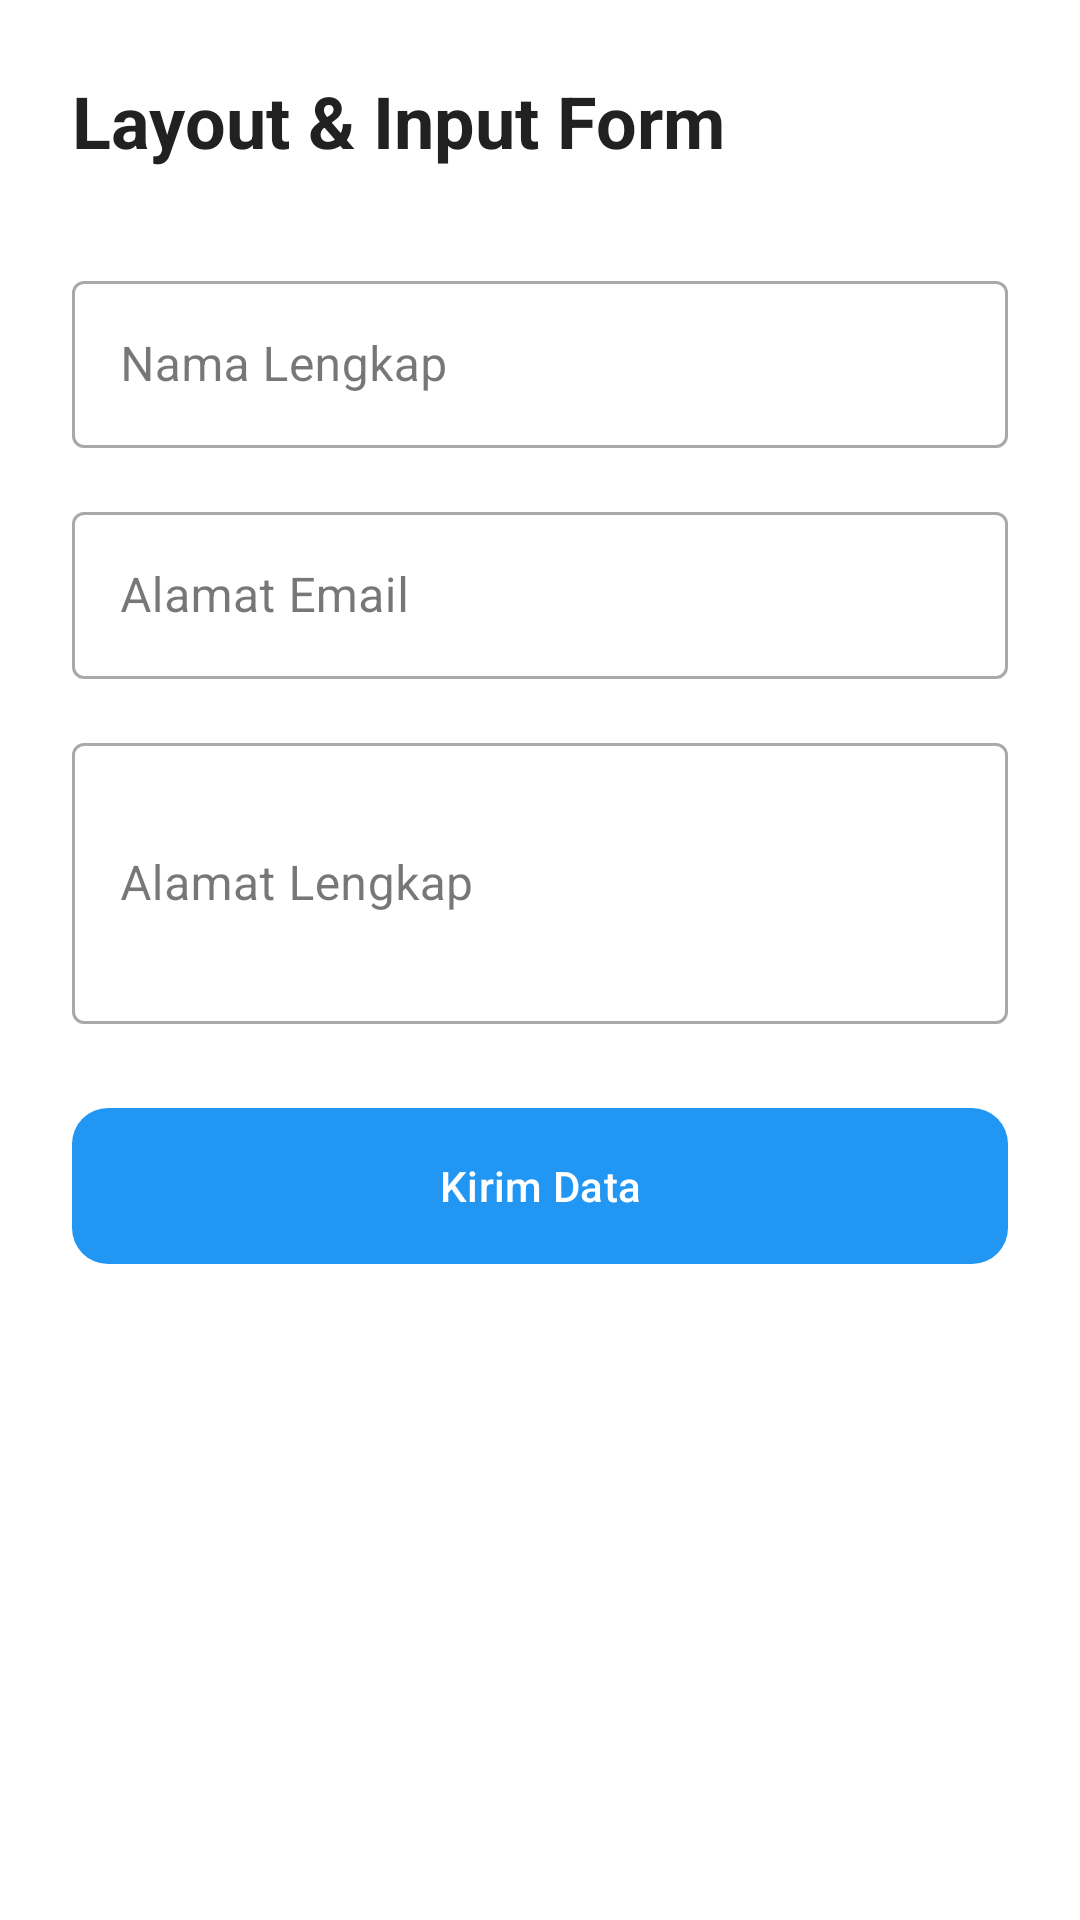

Reconstruct the res/layout file that produces this screen, plus the resources it refers to.
<!-- AndroidManifest.xml: application theme Theme.NindaApp -->
<!-- res/layout/activity_demo_pertemuan4.xml -->
<?xml version="1.0" encoding="utf-8"?>
<ScrollView xmlns:android="http://schemas.android.com/apk/res/android"
    xmlns:app="http://schemas.android.com/apk/res-auto"
    android:layout_width="match_parent"
    android:layout_height="match_parent"
    android:background="@color/white">

    <LinearLayout
        android:layout_width="match_parent"
        android:layout_height="wrap_content"
        android:orientation="vertical"
        android:padding="24dp">

        <TextView
            android:layout_width="wrap_content"
            android:layout_height="wrap_content"
            android:text="Layout &amp; Input Form"
            android:textSize="24sp"
            android:textStyle="bold"
            android:layout_marginBottom="32dp"
            android:textColor="@color/text_primary_light" />

        <com.google.android.material.textfield.TextInputLayout
            android:layout_width="match_parent"
            android:layout_height="wrap_content"
            android:layout_marginBottom="16dp"
            style="@style/Widget.MaterialComponents.TextInputLayout.OutlinedBox">
            <com.google.android.material.textfield.TextInputEditText
                android:id="@+id/et_demo_name"
                android:layout_width="match_parent"
                android:layout_height="wrap_content"
                android:hint="Nama Lengkap" />
        </com.google.android.material.textfield.TextInputLayout>

        <com.google.android.material.textfield.TextInputLayout
            android:layout_width="match_parent"
            android:layout_height="wrap_content"
            android:layout_marginBottom="16dp"
            style="@style/Widget.MaterialComponents.TextInputLayout.OutlinedBox">
            <com.google.android.material.textfield.TextInputEditText
                android:id="@+id/et_demo_email"
                android:layout_width="match_parent"
                android:layout_height="wrap_content"
                android:hint="Alamat Email"
                android:inputType="textEmailAddress" />
        </com.google.android.material.textfield.TextInputLayout>

        <com.google.android.material.textfield.TextInputLayout
            android:layout_width="match_parent"
            android:layout_height="wrap_content"
            android:layout_marginBottom="24dp"
            style="@style/Widget.MaterialComponents.TextInputLayout.OutlinedBox">
            <com.google.android.material.textfield.TextInputEditText
                android:id="@+id/et_demo_address"
                android:layout_width="match_parent"
                android:layout_height="wrap_content"
                android:hint="Alamat Lengkap"
                android:inputType="textMultiLine"
                android:lines="3" />
        </com.google.android.material.textfield.TextInputLayout>

        <com.google.android.material.button.MaterialButton
            android:id="@+id/btn_submit_demo"
            android:layout_width="match_parent"
            android:layout_height="60dp"
            android:text="Kirim Data"
            app:cornerRadius="12dp" />

    </LinearLayout>
</ScrollView>
<!-- resources referenced by this layout -->
<resources>
  <color name="text_primary_light">#212121</color>
  <color name="white">#FFFFFFFF</color>
  <style name="Theme.NindaApp" parent="Base.Theme.NindaApp" />
  <style name="Base.Theme.NindaApp" parent="Theme.Material3.Light.NoActionBar">
          
          <item name="colorPrimary">@color/primary</item>
          <item name="colorPrimaryDark">@color/primary_dark</item>
          <item name="colorAccent">@color/accent</item>
          
          
          <item name="android:windowBackground">@color/background_light</item>
          <item name="android:colorBackground">@color/background_light</item>
          
          
          <item name="android:textColorPrimary">@color/text_primary_light</item>
          <item name="android:textColorSecondary">@color/text_secondary_light</item>
          
          
          <item name="android:statusBarColor">@color/primary</item>
          <item name="android:windowLightStatusBar">false</item>
      </style>
  <color name="primary">#2196F3</color>
  <color name="primary_dark">#1976D2</color>
  <color name="accent">#FF9800</color>
  <color name="background_light">#FFFFFF</color>
  <color name="text_secondary_light">#757575</color>
</resources>
